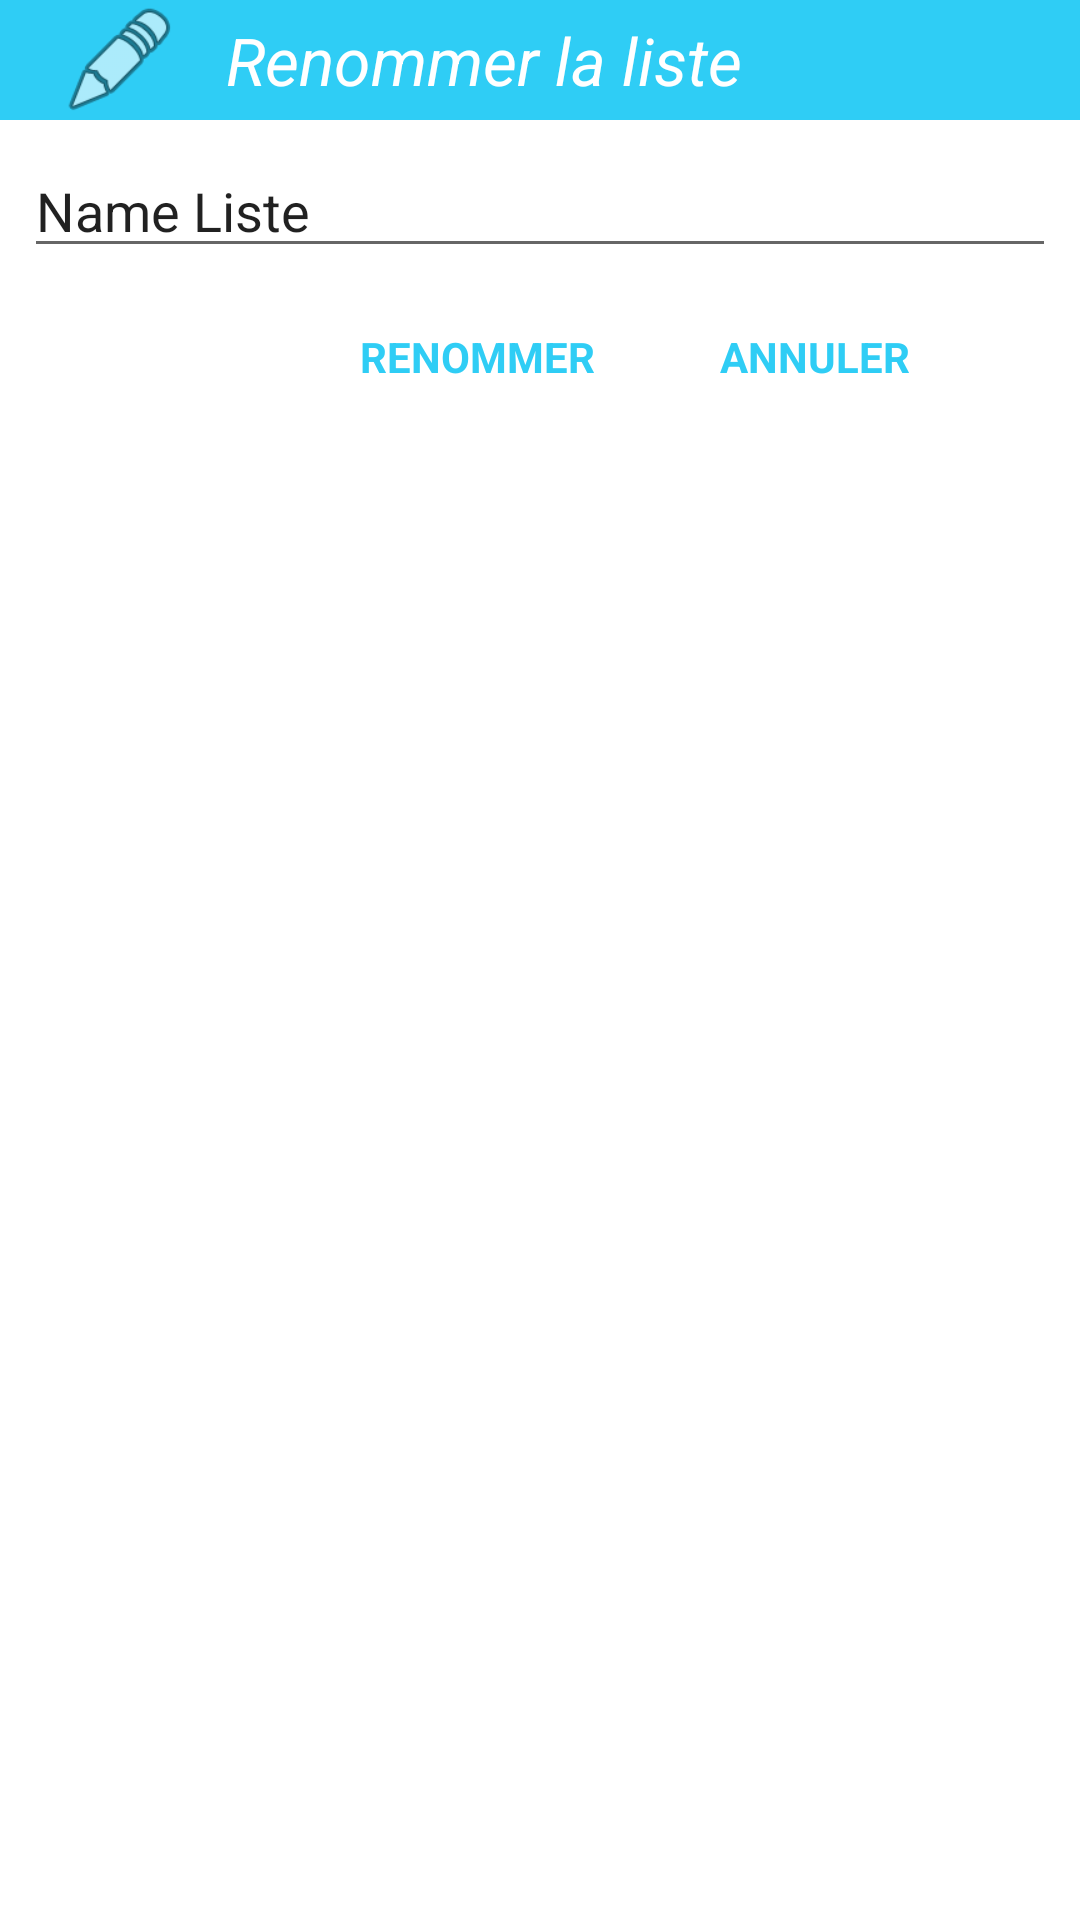

Android layout source for this screen:
<!-- AndroidManifest.xml: application theme AppTheme.NoActionBar -->
<!-- res/layout/renom.xml -->
<?xml version="1.0" encoding="utf-8"?>
<LinearLayout xmlns:android="http://schemas.android.com/apk/res/android"
    android:layout_width="match_parent"
    android:layout_height="wrap_content"
    xmlns:app="http://schemas.android.com/apk/res-auto"
    android:background="@color/colorWhite"
    android:orientation="vertical">


            <com.google.android.material.appbar.AppBarLayout
                android:id="@+id/appBarLayout"
                android:layout_width="match_parent"
                android:layout_height="40dp"
                android:background="@drawable/rounded_actionbar"
                android:theme="@style/AppTheme.AppBarOverlay"
                >


                <LinearLayout
                    android:layout_width="match_parent"
                    android:layout_height="match_parent"
                    android:orientation="horizontal"
                    >


                    <ImageView
                        android:id="@+id/imageView"
                        android:layout_width="40dp"
                        android:layout_height="40dp"
                        android:layout_marginStart="20dp"
                        app:srcCompat="@android:drawable/ic_menu_edit"
/>

                    <TextView
                        android:id="@+id/textView"
                        android:layout_width="match_parent"
                        android:layout_height="40dp"
                        android:gravity="center_vertical"
                        android:text=" Renommer la liste "
                        android:layout_marginStart="10dp"
                        android:textColor="@color/colorWhite"
                        android:textSize="22sp"
                        android:textStyle="italic" />
                </LinearLayout>
            </com.google.android.material.appbar.AppBarLayout>


            <EditText
                android:id="@+id/nameListe"
                android:layout_width="match_parent"
                android:layout_height="wrap_content"
                android:layout_margin="8dp"
                android:inputType="textPersonName"
                android:text="Name Liste" />


            <LinearLayout
                android:layout_width="match_parent"
                android:layout_height="wrap_content"
                android:orientation="horizontal">
                <Space
                    android:layout_width="match_parent"
                    android:layout_height="wrap_content"
                    android:layout_weight="1"
                    android:background="@color/colorWhite" />
                <TextView
                    android:id="@+id/renommer"
                    android:layout_width="match_parent"
                    android:layout_height="wrap_content"
                    android:layout_marginTop="12dp"
                    android:layout_marginBottom="12dp"
                    android:text="RENOMMER"
                    android:layout_weight="1"
                    android:textColor="@color/colorAccent"
                    android:textStyle="bold" />
                <TextView
                    android:id="@+id/annuler"
                    android:layout_width="match_parent"
                    android:layout_height="wrap_content"
                    android:layout_marginTop="12dp"
                    android:layout_marginBottom="12dp"
                    android:text="ANNULER"
                    android:layout_weight="1"
                    android:textColor="@color/colorAccent"
                    android:textStyle="bold" />



            </LinearLayout>



        </LinearLayout>
<!-- resources referenced by this layout -->
<resources>
  <color name="colorAccent">#2fcdf5</color>
  <color name="colorWhite">#FFFFFF</color>
  <!-- drawable rounded_actionbar (drawable-v24) -->
  <?xml version="1.0" encoding="utf-8"?>
  <shape xmlns:android="http://schemas.android.com/apk/res/android"
      android:shape="rectangle">
  
      <solid android:color="@color/colorAccent" />
  
      <corners
          android:bottomLeftRadius="0dp"
          android:bottomRightRadius="0dp"
          />
  
      
          
  
  </shape>
  <style name="AppTheme.AppBarOverlay" parent="ThemeOverlay.AppCompat.Dark.ActionBar" />
  <style name="AppTheme.NoActionBar">
          <item name="fontFamily">@font/coresans_cr_regular</item>
          <item name="windowActionBar">false</item>
          <item name="windowNoTitle">true</item>
      </style>
</resources>
